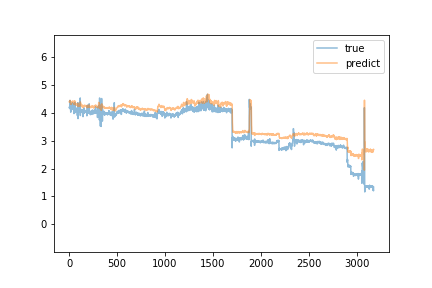

The file beside this chart, header and first rows:
predict, true
4.389, 4.19
4.384, 4.19
4.387, 4.18
4.387, 4.17
4.397, 4.17
4.394, 4.19
4.388, 4.22
4.398, 4.44
4.442, 4.17
4.444, 4.17
4.423, 4.14
4.414, 4.17
4.404, 4.19
4.404, 4.19
4.395, 4.16
4.364, 4.08
4.335, 4.02
4.305, 4.2
4.324, 4.1
4.326, 4.19
4.307, 4.19
4.323, 4.18
4.331, 4.14
4.34, 4.33
4.377, 4.14
4.371, 4.15
4.366, 4.15
4.372, 4.15
4.37, 4.15
4.373, 4.14
4.368, 4.23
4.37, 4.18
4.371, 4.35
4.392, 4.15
4.393, 4.35
4.422, 4.14
4.422, 4.12
4.395, 4.15
4.394, 4.13
4.378, 4.12
4.359, 4.14
4.359, 4.19
4.348, 4.16
4.352, 4.15
4.348, 4.13
4.34, 4.14
4.337, 4.14
4.335, 4.12
4.328, 4.16
4.329, 3.97
4.3, 4.13
4.296, 4.34
4.365, 4.23
4.389, 4.3
4.43, 4.11
4.411, 4.12
4.379, 4.1
4.387, 4.26
4.416, 4.37
4.419, 4.0
... 3,115 more rows
